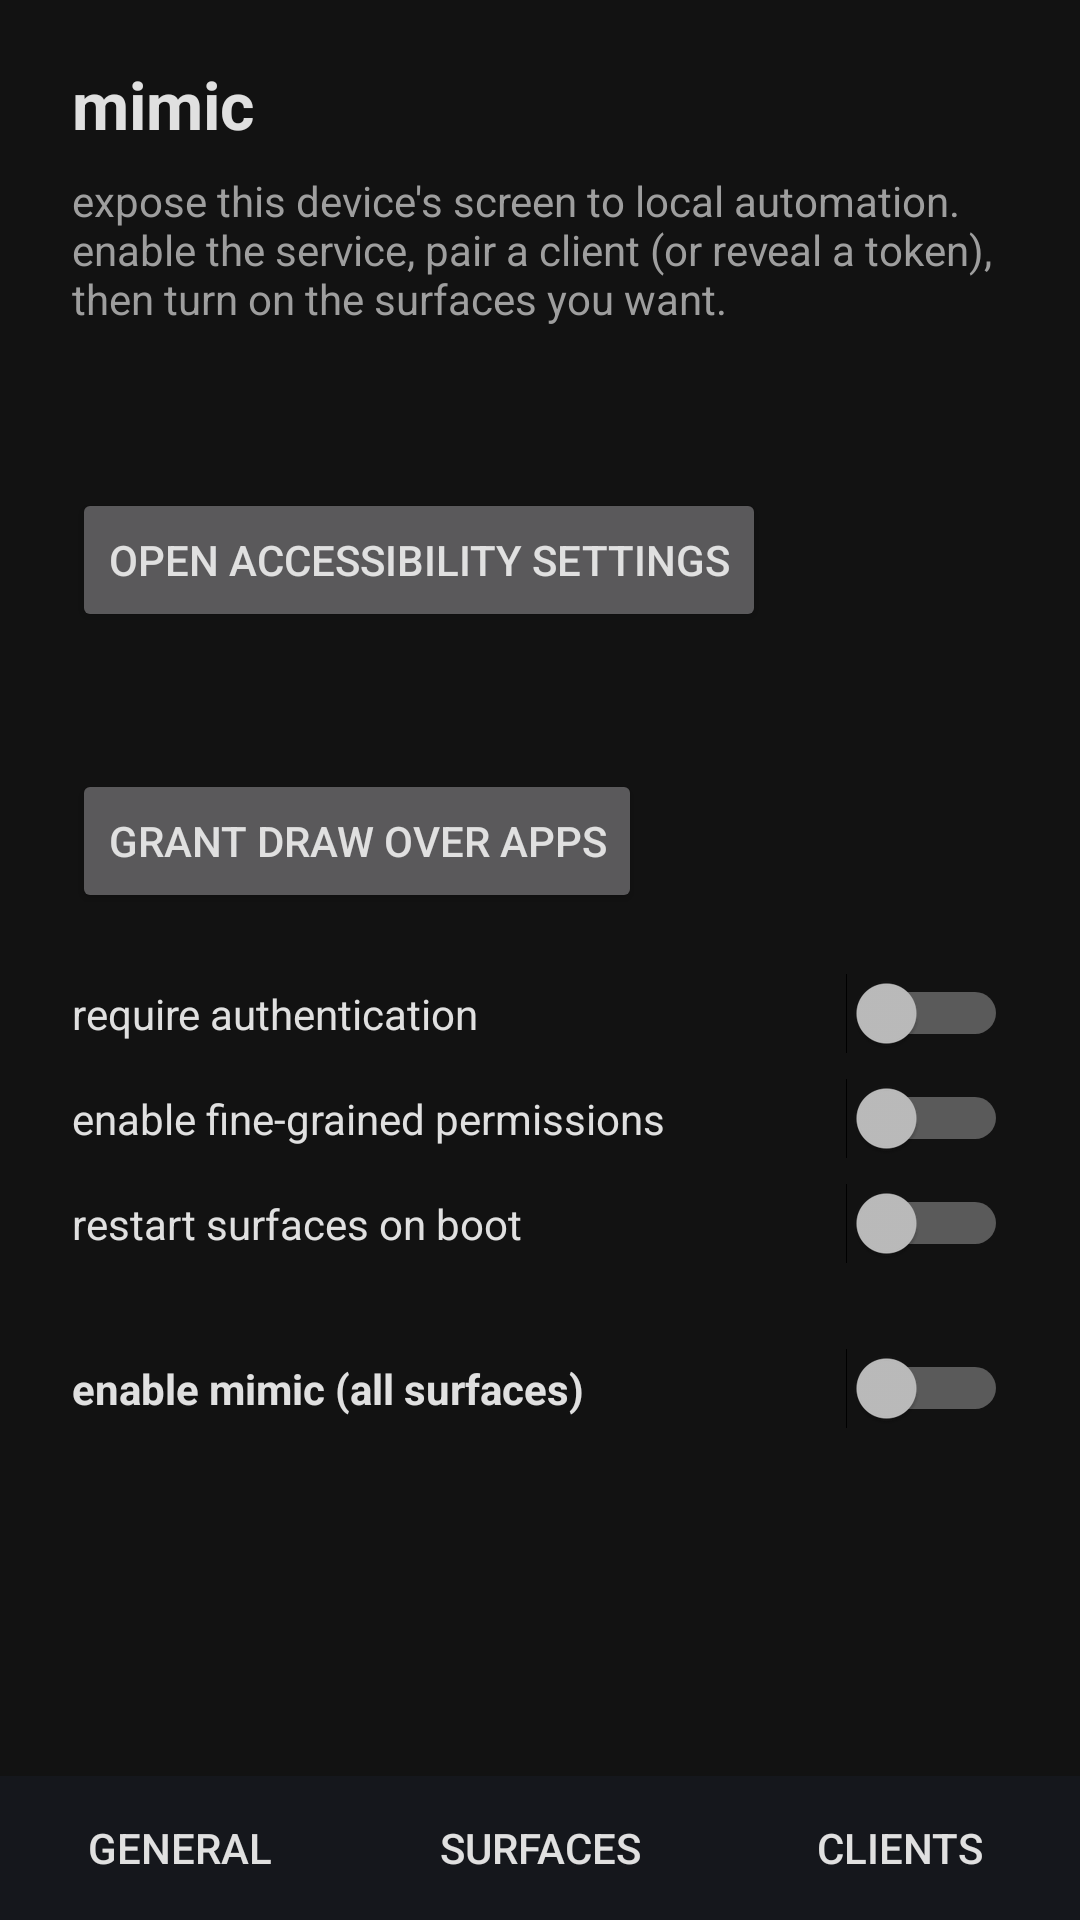

Produce the Android XML layout that renders to this screen, including the resource entries it uses.
<!-- AndroidManifest.xml: application theme AppTheme -->
<!-- res/layout/activity_main.xml -->
<?xml version="1.0" encoding="utf-8"?>
<LinearLayout xmlns:android="http://schemas.android.com/apk/res/android"
    android:layout_width="match_parent"
    android:layout_height="match_parent"
    android:orientation="vertical">

    <TextView
        android:layout_width="wrap_content"
        android:layout_height="wrap_content"
        android:text="@string/app_name"
        android:textColor="@color/fg"
        android:textSize="22sp"
        android:textStyle="bold"
        android:paddingHorizontal="24dp"
        android:paddingTop="20dp"
        android:paddingBottom="8dp" />

    <ScrollView
        android:layout_width="match_parent"
        android:layout_height="0dp"
        android:layout_weight="1"
        android:fillViewport="true">

        <LinearLayout
            android:layout_width="match_parent"
            android:layout_height="wrap_content"
            android:orientation="vertical"
            android:paddingHorizontal="24dp"
            android:paddingBottom="24dp">

            
            <LinearLayout
                android:id="@+id/page_general"
                android:layout_width="match_parent"
                android:layout_height="wrap_content"
                android:orientation="vertical">

                <TextView
                    android:layout_width="match_parent"
                    android:layout_height="wrap_content"
                    android:text="@string/intro"
                    android:textColor="@color/muted"
                    android:paddingBottom="24dp" />

                <TextView
                    android:id="@+id/service_status"
                    android:layout_width="wrap_content"
                    android:layout_height="wrap_content"
                    android:textColor="@color/fg"
                    android:textSize="16sp"
                    android:paddingBottom="8dp" />

                <Button
                    android:id="@+id/open_settings"
                    android:layout_width="wrap_content"
                    android:layout_height="wrap_content"
                    android:text="@string/open_settings"
                    android:layout_marginBottom="16dp" />

                <TextView
                    android:id="@+id/overlay_state"
                    android:layout_width="wrap_content"
                    android:layout_height="wrap_content"
                    android:textColor="@color/fg"
                    android:textSize="16sp"
                    android:paddingBottom="8dp" />

                <Button
                    android:id="@+id/grant_overlay"
                    android:layout_width="wrap_content"
                    android:layout_height="wrap_content"
                    android:text="@string/overlay_perm"
                    android:layout_marginBottom="16dp" />

                <Switch
                    android:id="@+id/sw_auth"
                    android:layout_width="match_parent"
                    android:layout_height="wrap_content"
                    android:text="@string/auth"
                    android:textColor="@color/fg"
                    android:paddingVertical="8dp" />

                <Switch
                    android:id="@+id/sw_approval"
                    android:layout_width="match_parent"
                    android:layout_height="wrap_content"
                    android:text="@string/approval"
                    android:textColor="@color/fg"
                    android:paddingVertical="8dp" />

                <Switch
                    android:id="@+id/sw_boot"
                    android:layout_width="match_parent"
                    android:layout_height="wrap_content"
                    android:text="@string/boot"
                    android:textColor="@color/fg"
                    android:paddingVertical="8dp" />

                
                <Switch
                    android:id="@+id/sw_master"
                    android:layout_width="match_parent"
                    android:layout_height="wrap_content"
                    android:text="@string/sw_master"
                    android:textColor="@color/fg"
                    android:textStyle="bold"
                    android:layout_marginTop="20dp"
                    android:paddingVertical="8dp" />

            </LinearLayout>

            
            <LinearLayout
                android:id="@+id/page_clients"
                android:layout_width="match_parent"
                android:layout_height="wrap_content"
                android:orientation="vertical"
                android:visibility="gone">

                <Button
                    android:id="@+id/start_pairing"
                    android:layout_width="wrap_content"
                    android:layout_height="wrap_content"
                    android:text="@string/start_pairing" />

                <Button
                    android:id="@+id/legacy_token"
                    android:layout_width="wrap_content"
                    android:layout_height="wrap_content"
                    android:text="@string/legacy_token" />

                <TextView
                    android:id="@+id/creds"
                    android:layout_width="match_parent"
                    android:layout_height="wrap_content"
                    android:textColor="@color/accent"
                    android:textSize="14sp"
                    android:fontFamily="monospace"
                    android:textIsSelectable="true"
                    android:paddingTop="8dp"
                    android:layout_marginBottom="16dp" />

                <TextView
                    android:layout_width="wrap_content"
                    android:layout_height="wrap_content"
                    android:text="@string/clients_title"
                    android:textColor="@color/fg"
                    android:textSize="16sp"
                    android:textStyle="bold"
                    android:paddingBottom="8dp" />

                <LinearLayout
                    android:id="@+id/clients"
                    android:layout_width="match_parent"
                    android:layout_height="wrap_content"
                    android:orientation="vertical" />

                <Button
                    android:id="@+id/clear_paired"
                    android:layout_width="wrap_content"
                    android:layout_height="wrap_content"
                    android:text="@string/clear_paired"
                    android:layout_marginTop="8dp" />

            </LinearLayout>

            
            <LinearLayout
                android:id="@+id/page_surfaces"
                android:layout_width="match_parent"
                android:layout_height="wrap_content"
                android:orientation="vertical"
                android:visibility="gone">

                <Switch
                    android:id="@+id/sw_intents"
                    android:layout_width="match_parent"
                    android:layout_height="wrap_content"
                    android:text="@string/sw_intents"
                    android:textColor="@color/fg"
                    android:paddingVertical="8dp" />

                <Switch
                    android:id="@+id/sw_http"
                    android:layout_width="match_parent"
                    android:layout_height="wrap_content"
                    android:textColor="@color/fg"
                    android:paddingVertical="8dp" />

                <Switch
                    android:id="@+id/sw_mcp"
                    android:layout_width="match_parent"
                    android:layout_height="wrap_content"
                    android:textColor="@color/fg"
                    android:paddingVertical="8dp" />

                <TextView
                    android:text="@string/bind_title"
                    android:layout_width="wrap_content"
                    android:layout_height="wrap_content"
                    android:textColor="@color/fg"
                    android:layout_marginTop="12dp" />

                <Spinner
                    android:id="@+id/bind_spinner"
                    android:layout_width="match_parent"
                    android:layout_height="wrap_content" />

                <LinearLayout
                    android:layout_width="match_parent"
                    android:layout_height="wrap_content"
                    android:orientation="horizontal"
                    android:gravity="center_vertical">

                    <TextView
                        android:id="@+id/address"
                        android:layout_width="0dp"
                        android:layout_height="wrap_content"
                        android:layout_weight="1"
                        android:textColor="@color/accent"
                        android:fontFamily="monospace"
                        android:textIsSelectable="true" />

                    <Button
                        android:id="@+id/copy_address"
                        android:layout_width="wrap_content"
                        android:layout_height="wrap_content"
                        android:text="@string/copy" />

                </LinearLayout>

                <TextView
                    android:id="@+id/lan_warning"
                    android:layout_width="match_parent"
                    android:layout_height="wrap_content"
                    android:text="@string/lan_warning"
                    android:textColor="@color/muted"
                    android:visibility="gone" />

            </LinearLayout>

        </LinearLayout>
    </ScrollView>

    
    <LinearLayout
        android:layout_width="match_parent"
        android:layout_height="wrap_content"
        android:orientation="horizontal"
        android:background="@color/icon_bg">

        <Button
            android:id="@+id/tab_general"
            style="?android:attr/borderlessButtonStyle"
            android:layout_width="0dp"
            android:layout_height="wrap_content"
            android:layout_weight="1"
            android:text="@string/tab_general"
            android:textColor="@color/fg" />

        <Button
            android:id="@+id/tab_surfaces"
            style="?android:attr/borderlessButtonStyle"
            android:layout_width="0dp"
            android:layout_height="wrap_content"
            android:layout_weight="1"
            android:text="@string/tab_surfaces"
            android:textColor="@color/fg" />

        <Button
            android:id="@+id/tab_clients"
            style="?android:attr/borderlessButtonStyle"
            android:layout_width="0dp"
            android:layout_height="wrap_content"
            android:layout_weight="1"
            android:text="@string/tab_clients"
            android:textColor="@color/fg" />

    </LinearLayout>

</LinearLayout>
<!-- resources referenced by this layout -->
<resources>
  <color name="accent">#4CAF50</color>
  <color name="fg">#E0E0E0</color>
  <color name="icon_bg">#15171C</color>
  <color name="muted">#9E9E9E</color>
  <string name="app_name">mimic</string>
  <string name="approval">enable fine-grained permissions</string>
  <string name="auth">require authentication</string>
  <string name="bind_title">bind interface (http/mcp)</string>
  <string name="boot">restart surfaces on boot</string>
  <string name="clear_paired">revoke all</string>
  <string name="clients_title">paired clients</string>
  <string name="copy">copy</string>
  <string name="intro">expose this device\'s screen to local automation. enable the service, pair a client (or reveal a token), then turn on the surfaces you want.</string>
  <string name="lan_warning">reachable on your network; only the token protects it.</string>
  <string name="legacy_token">reveal legacy token</string>
  <string name="open_settings">open accessibility settings</string>
  <string name="overlay_perm">grant draw over apps</string>
  <string name="start_pairing">start pairing</string>
  <string name="sw_intents">intents (broadcast receiver)</string>
  <string name="sw_master">enable mimic (all surfaces)</string>
  <string name="tab_clients">clients</string>
  <string name="tab_general">general</string>
  <string name="tab_surfaces">surfaces</string>
  <style name="AppTheme" parent="@android:style/Theme.Material">
          <item name="android:colorBackground">@color/bg</item>
          <item name="android:windowBackground">@color/bg</item>
          <item name="android:textColorPrimary">@color/fg</item>
          <item name="android:textColorSecondary">@color/muted</item>
          <item name="android:colorAccent">@color/accent</item>
      </style>
  <color name="bg">#121212</color>
</resources>
